Run: headless pygame with SDL's dummy video driver; simulated clock (each Clock.tick advances the game by its frame time, no real sleeping); random seed 0; keys injected as events and as key.get_pressed() state; no mouse input.
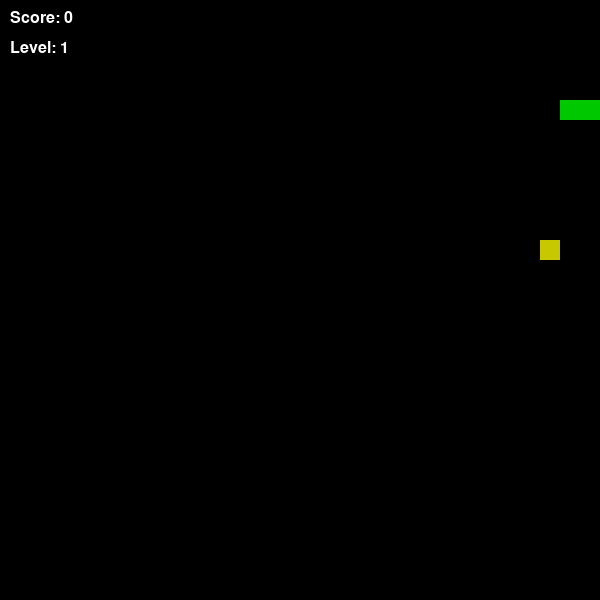
Frame 1 of 1 · flips 1–60 · no input (game ended)

The pygame program that drew these frames:

import pygame
import random
import time  

pygame.init()

# настройки экрана
WIDTH, HEIGHT = 600, 600
CELL = 20

screen = pygame.display.set_mode((WIDTH, HEIGHT))
pygame.display.set_caption("Snake")

clock = pygame.time.Clock()
font = pygame.font.SysFont("Arial", 24)

# цвета
WHITE = (255, 255, 255)
GREEN = (0, 200, 0)
RED = (200, 0, 0)
YELLOW = (200, 200, 0)
BLACK = (0, 0, 0)

snake = [(100, 100), (80, 100), (60, 100)]
dx, dy = CELL, 0

def generate_food():
    while True:
        x = random.randrange(0, WIDTH, CELL)
        y = random.randrange(0, HEIGHT, CELL)

        if (x, y) not in snake:
            weight = random.choice([1, 2, 3])  # разный вес еды
            
            # время жизни еды (в секундах)
            lifetime = random.randint(5, 10)

            return {
                "pos": (x, y),
                "weight": weight,
                "spawn_time": time.time(),
                "lifetime": lifetime
            }

food = generate_food()

# счет и уровень
score = 0
level = 1
speed = 7

RUNNING = True

while RUNNING:
    for event in pygame.event.get():
        if event.type == pygame.QUIT:
            RUNNING = False

        if event.type == pygame.KEYDOWN:
            if event.key == pygame.K_UP and dy == 0:
                dx, dy = 0, -CELL
            if event.key == pygame.K_DOWN and dy == 0:
                dx, dy = 0, CELL
            if event.key == pygame.K_LEFT and dx == 0:
                dx, dy = -CELL, 0
            if event.key == pygame.K_RIGHT and dx == 0:
                dx, dy = CELL, 0

    # Движение змейки
    head_x = snake[0][0] + dx
    head_y = snake[0][1] + dy
    new_head = (head_x, head_y)

    # выход за границы
    if head_x < 0 or head_x >= WIDTH or head_y < 0 or head_y >= HEIGHT:
        print("Game Over (wall)")
        RUNNING = False

    # столкновение с собой
    if new_head in snake:
        print("Game Over (self)")
        RUNNING = False

    snake.insert(0, new_head)

    # Проверка еды
    if new_head == food["pos"]:
        score += food["weight"]  # учитываем вес еды
        food = generate_food()

        # повышение уровня
        if score % 5 == 0:
            level += 1
            speed += 1

    else:
        snake.pop()

    # Проверка таймера еды
    current_time = time.time()
    if current_time - food["spawn_time"] > food["lifetime"]:
        food = generate_food()  # еда исчезла — создаем новую

    screen.fill(BLACK)

    # змейка
    for segment in snake:
        pygame.draw.rect(screen, GREEN, (*segment, CELL, CELL))

    # еда (цвет зависит от веса)
    if food["weight"] == 1:
        color = RED
    elif food["weight"] == 2:
        color = YELLOW
    else:
        color = WHITE

    pygame.draw.rect(screen, color, (*food["pos"], CELL, CELL))

    # текст
    score_text = font.render(f"Score: {score}", True, WHITE)
    level_text = font.render(f"Level: {level}", True, WHITE)

    screen.blit(score_text, (10, 10))
    screen.blit(level_text, (10, 40))

    pygame.display.flip()
    clock.tick(speed)

pygame.quit()
